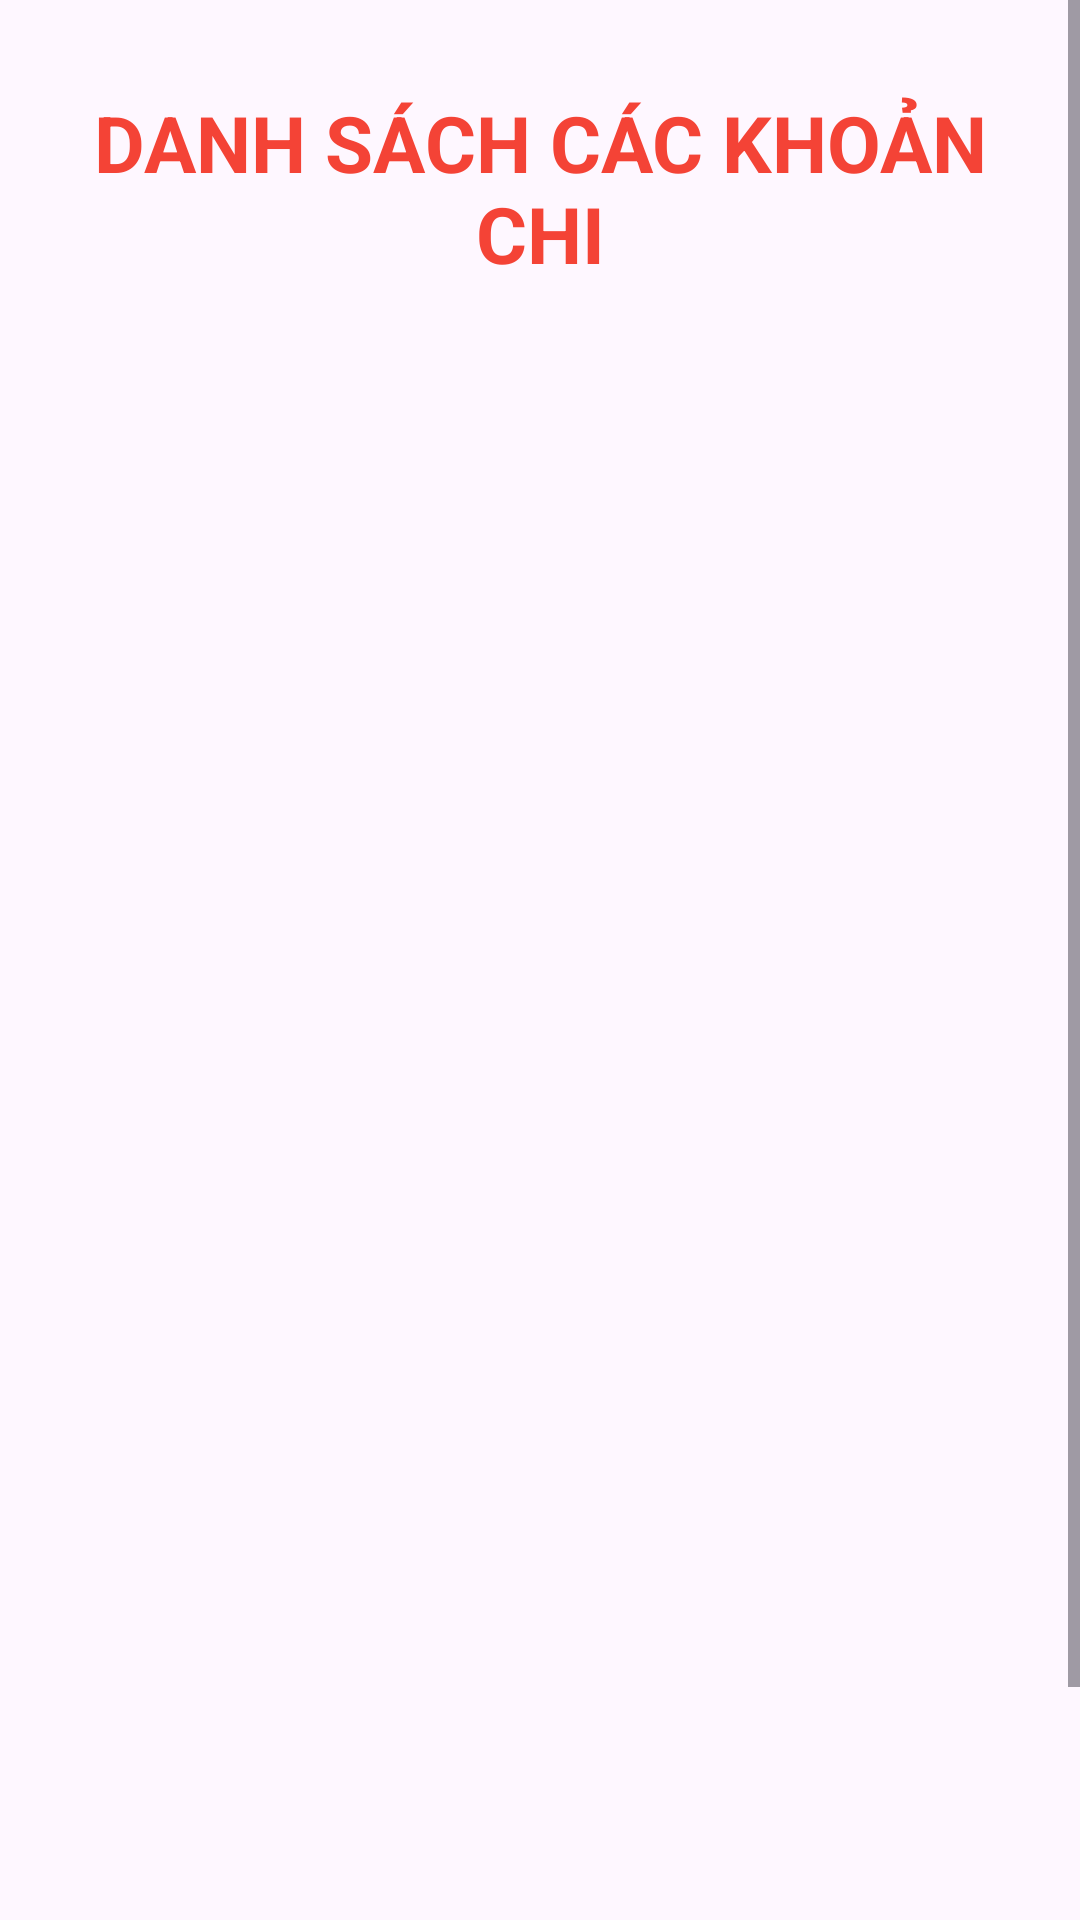

Reconstruct the res/layout file that produces this screen, plus the resources it refers to.
<!-- AndroidManifest.xml: application theme Theme.ExpensiveManagement -->
<!-- res/layout/fragment_khoan_chi.xml -->
<?xml version="1.0" encoding="utf-8"?>
<androidx.constraintlayout.widget.ConstraintLayout xmlns:android="http://schemas.android.com/apk/res/android"
    xmlns:app="http://schemas.android.com/apk/res-auto"
    xmlns:tools="http://schemas.android.com/tools"
    android:layout_width="match_parent"
    android:layout_height="match_parent"
    tools:context=".Fragment.KhoanChiFragment">
    <ScrollView
        android:layout_width="match_parent"
        android:layout_height="match_parent"
        app:layout_constraintBottom_toBottomOf="parent"
        app:layout_constraintTop_toTopOf="parent"
        app:layout_constraintEnd_toEndOf="parent"
        app:layout_constraintStart_toEndOf="parent">
        <LinearLayout
            android:layout_width="match_parent"
            android:layout_height="0dp"
            android:layout_margin="10dp"
            android:orientation="vertical">
            <TextView
                android:id="@+id/textViewKhoanChi"
                android:layout_width="match_parent"
                android:layout_height="wrap_content"
                android:layout_margin="20dp"
                android:gravity="center_horizontal"
                android:text="DANH SÁCH CÁC KHOẢN CHI"
                android:textColor="#F44336"
                android:textSize="26sp"
                android:textStyle="bold" />

            <androidx.recyclerview.widget.RecyclerView
                android:id="@+id/listViewKhoanChi"
                android:layout_width="match_parent"
                android:layout_height="545dp"
                android:layout_margin="10dp" />
            <Button
                android:layout_width="wrap_content"
                android:layout_height="wrap_content"
                android:layout_gravity="center"
                android:id="@+id/btnThemKhoanChi"
                android:text="Thêm khoản chi"
                android:textColor="#FFFFFF"/>
        </LinearLayout>

    </ScrollView>

</androidx.constraintlayout.widget.ConstraintLayout>
<!-- resources referenced by this layout -->
<resources>
  <style name="Theme.ExpensiveManagement" parent="Base.Theme.ExpensiveManagement" />
  <style name="Base.Theme.ExpensiveManagement" parent="Theme.Material3.DayNight.NoActionBar">
          
          
      </style>
</resources>
